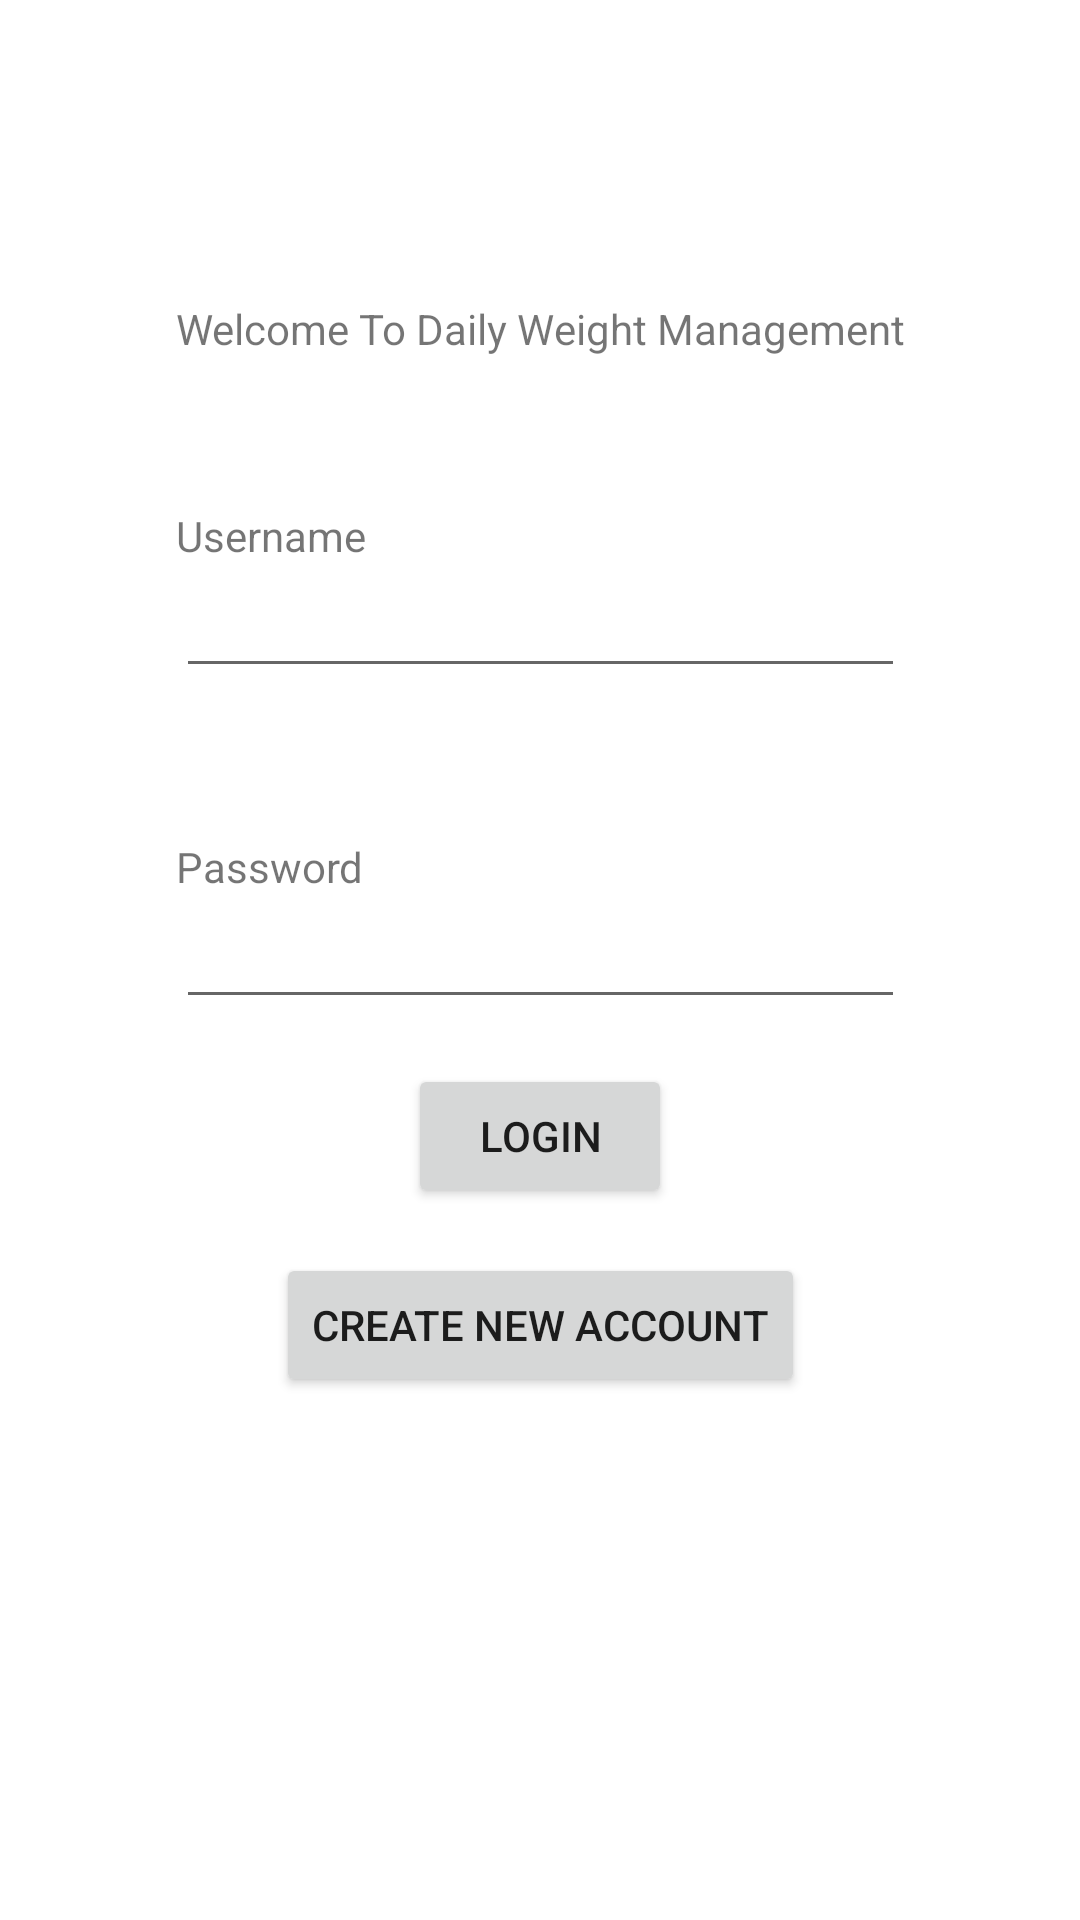

Write the Android layout XML for this screen, with the resource values it uses.
<!-- AndroidManifest.xml: application theme Theme.CS360Project3SamuelHemond -->
<!-- res/layout/login.xml -->
<?xml version="1.0" encoding="utf-8"?>
<androidx.constraintlayout.widget.ConstraintLayout xmlns:android="http://schemas.android.com/apk/res/android"
    xmlns:app="http://schemas.android.com/apk/res-auto"
    xmlns:tools="http://schemas.android.com/tools"
    android:layout_width="match_parent"
    android:layout_height="match_parent"
    tools:context=".LoginActivity">


    <TextView
        android:id="@+id/welcomeText"
        android:layout_width="wrap_content"
        android:layout_height="wrap_content"
        android:text="@string/app_welcome"
        app:layout_constraintLeft_toLeftOf="parent"
        app:layout_constraintRight_toRightOf="parent"
        app:layout_constraintTop_toTopOf="parent"
        android:layout_marginTop="100dp"
        android:layout_marginBottom="100dp"/>

    <TextView
        android:id="@+id/usernamePrompt"
        android:layout_width="wrap_content"
        android:layout_height="wrap_content"
        android:text="@string/username_credentials"
        app:layout_constraintLeft_toLeftOf="@id/welcomeText"
        app:layout_constraintTop_toBottomOf="@id/welcomeText"
        android:layout_marginTop="50dp"/>

    <EditText
        android:id="@+id/usernameInput"
        android:layout_width="0dp"
        android:layout_height="wrap_content"
        app:layout_constraintLeft_toLeftOf="@id/usernamePrompt"
        app:layout_constraintRight_toRightOf="@id/welcomeText"
        app:layout_constraintTop_toBottomOf="@id/usernamePrompt" />

    <TextView
        android:id="@+id/passwordPrompt"
        android:layout_width="wrap_content"
        android:layout_height="wrap_content"
        android:text="@string/password_credentials"
        app:layout_constraintLeft_toLeftOf="@id/welcomeText"
        app:layout_constraintTop_toBottomOf="@id/usernameInput"
        android:layout_marginTop="50dp"/>
    <EditText
        android:id="@+id/passwordInput"
        android:layout_width="0dp"
        android:layout_height="wrap_content"
        android:inputType="textPassword"
        app:layout_constraintLeft_toLeftOf="@id/usernamePrompt"
        app:layout_constraintRight_toRightOf="@id/welcomeText"
        app:layout_constraintTop_toBottomOf="@id/passwordPrompt" />

    <Button
        android:id="@+id/loginButton"
        android:layout_width="wrap_content"
        android:layout_height="wrap_content"
        android:text="@string/login_button"
        android:onClick="loginAttempt"
        app:layout_constraintLeft_toLeftOf="parent"
        app:layout_constraintRight_toRightOf="parent"
        app:layout_constraintTop_toBottomOf="@id/passwordInput"
        android:layout_margin="15dp"/>

    <Button
        android:id="@+id/newUserButton"
        android:layout_width="wrap_content"
        android:layout_height="wrap_content"
        android:text="@string/new_user_button"
        android:onClick="newUserAttempt"
        app:layout_constraintLeft_toLeftOf="parent"
        app:layout_constraintRight_toRightOf="parent"
        app:layout_constraintTop_toBottomOf="@id/loginButton"
        android:layout_margin="15dp"/>


</androidx.constraintlayout.widget.ConstraintLayout>
<!-- resources referenced by this layout -->
<resources>
  <string name="app_welcome"> Welcome To Daily Weight Management</string>
  <string name="login_button">Login</string>
  <string name="new_user_button">Create New Account</string>
  <string name="password_credentials">Password</string>
  <string name="username_credentials">Username</string>
  <style name="Theme.CS360Project3SamuelHemond" parent="Theme.MaterialComponents.DayNight.DarkActionBar">
          
          <item name="colorPrimary">@color/blue_one</item>
          <item name="colorPrimaryVariant">@color/blue_two</item>
          <item name="colorOnPrimary">@color/light_grey</item>
          
          <item name="colorSecondary">@color/teal_200</item>
          <item name="colorSecondaryVariant">@color/teal_700</item>
          <item name="colorOnSecondary">@color/black</item>
          
          <item name="android:statusBarColor" tools:targetApi="l">?attr/colorPrimaryVariant</item>
          
      </style>
  <color name="blue_one">#0095ff</color>
  <color name="blue_two">#00aaff</color>
  <color name="light_grey">#d3d3d3</color>
  <color name="teal_200">#FF03DAC5</color>
  <color name="teal_700">#FF018786</color>
  <color name="black">#FF000000</color>
</resources>
